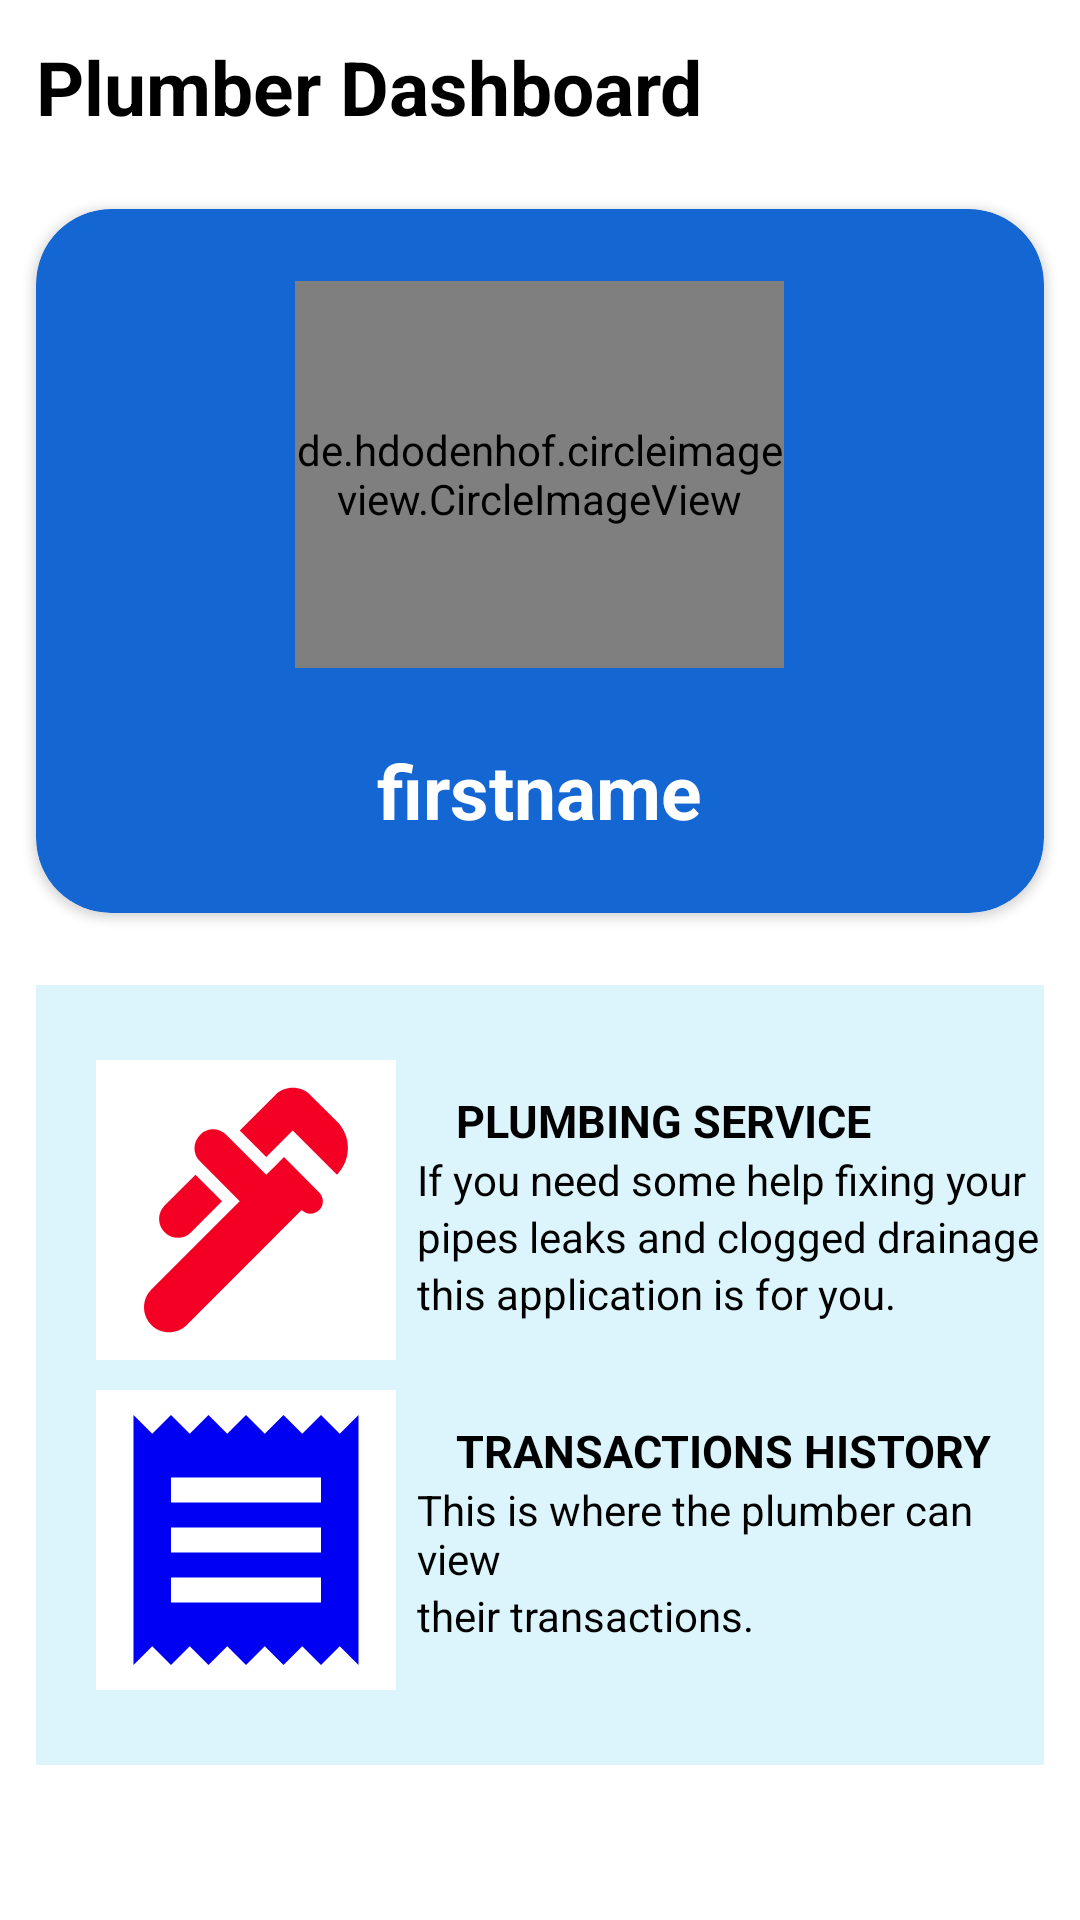

Reconstruct the res/layout file that produces this screen, plus the resources it refers to.
<!-- AndroidManifest.xml: application theme Theme.AtYourService_Capstone2 -->
<!-- res/layout/fragment_homeplumber.xml -->
<?xml version="1.0" encoding="utf-8"?>
<LinearLayout xmlns:android="http://schemas.android.com/apk/res/android"
    xmlns:tools="http://schemas.android.com/tools"
    xmlns:app="http://schemas.android.com/apk/res-auto"
    android:layout_width="match_parent"
    android:layout_height="match_parent"
    android:orientation="vertical"
    tools:context=".home_plumberFragment">

    <TextView
        android:id="@+id/label"
        android:layout_width="match_parent"
        android:layout_height="wrap_content"
        android:text="Plumber Dashboard"
        android:textColor="@color/black"
        android:textStyle="bold"
        android:layout_margin="12dp"
        android:textSize="25dp"/>

    <androidx.cardview.widget.CardView
        android:layout_width="match_parent"
        android:layout_height="wrap_content"
        android:layout_margin="12dp"
        android:backgroundTint="#1467d3"
        app:cardCornerRadius="25dp">

        <LinearLayout
            android:layout_width="match_parent"
            android:layout_height="wrap_content"
            android:layout_margin="12dp"
            android:background="#1467d3"
            android:orientation="vertical">


            <de.hdodenhof.circleimageview.CircleImageView
                android:id="@+id/ProfilePicx"
                android:layout_width="163dp"
                android:layout_height="129dp"
                android:layout_gravity="center"
                android:layout_margin="12dp"
                android:src="@drawable/defaultprofile"
                app:civ_border_width="2dp"
                app:civ_circle_background_color="@color/colorPrimary" />

            <TextView
                android:id="@+id/plumber_uid"
                android:layout_width="wrap_content"
                android:layout_height="wrap_content"
                android:layout_gravity="center"
                android:text="TextView"
                android:textColor="@color/white"
                android:textSize="10sp"
                android:visibility="gone" />

            <TextView
                android:id="@+id/plumberFirstname_txtview"
                android:layout_width="wrap_content"
                android:layout_height="wrap_content"
                android:layout_gravity="center"
                android:layout_margin="12dp"
                android:text="firstname"
                android:textColor="@color/white"
                android:textSize="25sp"
                android:textStyle="bold" />

            <TextView
                android:id="@+id/location_data"
                android:layout_width="wrap_content"
                android:layout_height="wrap_content"
                android:layout_gravity="center"
                android:text="*"
                android:textColor="@color/white"
                android:textSize="20sp"
                android:textStyle="bold"
                android:visibility="gone" />


        </LinearLayout>
    </androidx.cardview.widget.CardView>

    <ScrollView
        android:layout_width="match_parent"
        android:layout_height="wrap_content">

        <LinearLayout
            android:layout_width="match_parent"
            android:layout_height="match_parent"
            android:layout_gravity="center_vertical"
            android:layout_margin="12dp"
            android:orientation="vertical"
            android:background="#dcf4fb">

            <LinearLayout
                android:layout_width="match_parent"
                android:layout_height="wrap_content"
                android:layout_marginTop="25sp"
                android:layout_marginBottom="25sp"

                android:orientation="vertical">

                <LinearLayout
                    android:layout_width="match_parent"
                    android:layout_height="wrap_content"
                    android:orientation="horizontal">

                    <ImageView
                        android:id="@+id/locationservice_icon"
                        android:layout_width="100dp"
                        android:layout_height="100dp"
                        android:layout_marginStart="20sp"
                        android:layout_marginBottom="10sp"
                        android:background="@color/white"
                        app:srcCompat="@drawable/ic_baseline_plumbing_24" />

                    <LinearLayout
                        android:layout_width="match_parent"
                        android:layout_height="wrap_content"
                        android:orientation="vertical">

                        <TextView
                            android:id="@+id/textView6"
                            android:layout_width="wrap_content"
                            android:layout_height="wrap_content"
                            android:layout_marginStart="20sp"
                            android:layout_marginTop="10sp"
                            android:text="PLUMBING SERVICE"
                            android:textColor="@color/black"
                            android:textSize="15sp"
                            android:textStyle="bold" />

                        <TextView
                            android:id="@+id/textView"
                            android:layout_width="match_parent"
                            android:layout_height="wrap_content"
                            android:layout_marginStart="7sp"
                            android:text="If you need some help fixing your"
                            android:textColor="@color/black" />

                        <TextView
                            android:id="@+id/textView7"
                            android:layout_width="match_parent"
                            android:layout_height="wrap_content"
                            android:layout_marginStart="7sp"
                            android:text="pipes leaks and clogged drainage"
                            android:textColor="@color/black" />

                        <TextView
                            android:id="@+id/textView9"
                            android:layout_width="match_parent"
                            android:layout_height="wrap_content"
                            android:layout_marginStart="7sp"
                            android:text="this application is for you."
                            android:textColor="@color/black" />
                    </LinearLayout>


                </LinearLayout>

                <LinearLayout
                    android:layout_width="match_parent"
                    android:layout_height="wrap_content"
                    android:orientation="horizontal">

                    <ImageView
                        android:id="@+id/transaction_icon"
                        android:layout_width="100dp"
                        android:layout_height="100dp"
                        android:layout_marginStart="20sp"
                        android:background="@color/white"
                        app:srcCompat="@drawable/ic_baseline_transaction_icon" />

                    <LinearLayout
                        android:layout_width="match_parent"
                        android:layout_height="match_parent"
                        android:orientation="vertical">

                        <TextView
                            android:id="@+id/textView10"
                            android:layout_width="wrap_content"
                            android:layout_height="wrap_content"
                            android:layout_marginStart="20sp"
                            android:layout_marginTop="10sp"
                            android:text="TRANSACTIONS HISTORY"
                            android:textColor="@color/black"
                            android:textSize="15sp"
                            android:textStyle="bold" />

                        <TextView
                            android:id="@+id/textView11"
                            android:layout_width="match_parent"
                            android:layout_height="wrap_content"
                            android:layout_marginStart="7sp"
                            android:text="This is where the plumber can view"
                            android:textColor="@color/black" />

                        <TextView
                            android:id="@+id/textView12"
                            android:layout_width="match_parent"
                            android:layout_height="wrap_content"
                            android:layout_marginStart="7sp"
                            android:text="their transactions."
                            android:textColor="@color/black" />

                    </LinearLayout>
                </LinearLayout>

            </LinearLayout>

        </LinearLayout>
    </ScrollView>


</LinearLayout>
<!-- resources referenced by this layout -->
<resources>
  <color name="black">#FF000000</color>
  <color name="colorPrimary">#FF03DAC5</color>
  <color name="white">#FFFFFFFF</color>
  <!-- drawable ic_baseline_plumbing_24 (drawable) -->
  <vector android:height="24dp" android:tint="#F30024"
      android:viewportHeight="24" android:viewportWidth="24"
      android:width="24dp" xmlns:android="http://schemas.android.com/apk/res/android">
      <path android:fillColor="@android:color/white" android:pathData="M19.28,4.93l-2.12,-2.12c-0.78,-0.78 -2.05,-0.78 -2.83,0L11.5,5.64l2.12,2.12l2.12,-2.12l3.54,3.54C20.45,8 20.45,6.1 19.28,4.93z"/>
      <path android:fillColor="@android:color/white" android:pathData="M5.49,13.77c0.59,0.59 1.54,0.59 2.12,0l2.47,-2.47L7.96,9.17l-2.47,2.47C4.9,12.23 4.9,13.18 5.49,13.77L5.49,13.77z"/>
      <path android:fillColor="@android:color/white" android:pathData="M15.04,7.76l-0.71,0.71l-0.71,0.71l-3.18,-3.18C9.85,5.4 8.9,5.4 8.32,5.99c-0.59,0.59 -0.59,1.54 0,2.12l3.18,3.18L10.79,12l-6.36,6.36c-0.78,0.78 -0.78,2.05 0,2.83c0.78,0.78 2.05,0.78 2.83,0L16.45,12c0.39,0.39 1.02,0.39 1.41,0c0.39,-0.39 0.39,-1.02 0,-1.41L15.04,7.76z"/>
  </vector>
  <!-- drawable ic_baseline_transaction_icon (drawable) -->
  <vector android:height="24dp" android:tint="#0000F3"
      android:viewportHeight="24" android:viewportWidth="24"
      android:width="24dp" xmlns:android="http://schemas.android.com/apk/res/android">
      <path android:fillColor="@android:color/white" android:pathData="M18,17L6,17v-2h12v2zM18,13L6,13v-2h12v2zM18,9L6,9L6,7h12v2zM3,22l1.5,-1.5L6,22l1.5,-1.5L9,22l1.5,-1.5L12,22l1.5,-1.5L15,22l1.5,-1.5L18,22l1.5,-1.5L21,22L21,2l-1.5,1.5L18,2l-1.5,1.5L15,2l-1.5,1.5L12,2l-1.5,1.5L9,2 7.5,3.5 6,2 4.5,3.5 3,2v20z"/>
  </vector>
  <style name="Theme.AtYourService_Capstone2" parent="Theme.MaterialComponents.DayNight.NoActionBar">
          
          <item name="colorPrimary">@color/purple_500</item>
          <item name="colorPrimaryVariant">@color/purple_700</item>
          <item name="colorOnPrimary">@color/white</item>
          
          <item name="colorSecondary">@color/teal_200</item>
          <item name="colorSecondaryVariant">@color/teal_700</item>
          <item name="colorOnSecondary">@color/black</item>
          
          <item name="android:statusBarColor">?attr/colorPrimaryVariant</item>
          
      </style>
  <color name="purple_500">#FF6200EE</color>
  <color name="purple_700">#FF3700B3</color>
  <color name="teal_200">#FF03DAC5</color>
  <color name="teal_700">#FF018786</color>
</resources>
